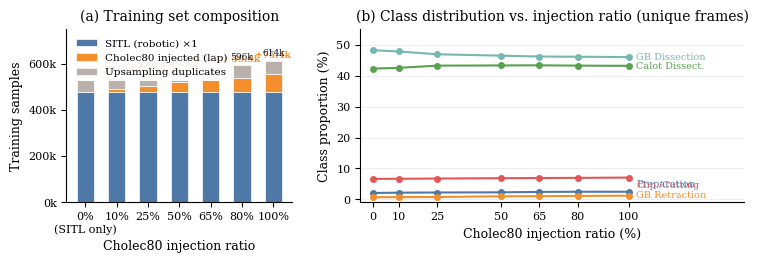

Python code for this plot:
import matplotlib.pyplot as plt
import matplotlib
import numpy as np

matplotlib.rcParams.update({
    'font.family': 'serif',
    'font.serif': ['Times New Roman', 'DejaVu Serif'],
    'font.size': 9,
    'axes.titlesize': 10,
    'axes.labelsize': 9,
    'xtick.labelsize': 8,
    'ytick.labelsize': 8,
    'legend.fontsize': 7.5,
    'figure.dpi': 300,
})

# ──────────────────────────────────────────────────────────────────────────────
# Updated data from your logs (0.00 / 0.10 / 0.25 / 0.50 / 0.65 / 0.80 / 1.00)
# Classes: C0 Prep · C1 GB Retract · C2 Calot · C3 Clip/Cut · C4 GB Dissect
# ──────────────────────────────────────────────────────────────────────────────

ratios = [0, 10, 25, 50, 65, 80, 100]
ratio_labels = ['0%\n(SITL only)', '10%', '25%', '50%', '65%', '80%', '100%']

# ✅ Requested: divide all SITL training samples by 2
SITL_SCALE = 1

# SITL-only baseline train split (pre-injection) — constant across runs
sitl_only_full = {0: 9887, 1: 3351, 2: 203360, 3: 31855, 4: 231868}  # total 480,321
sitl_only = {k: v * SITL_SCALE for k, v in sitl_only_full.items()}
sitl_total = sum(sitl_only.values())

# Injected Cholec80 frames (added into train) per ratio (unchanged)
cholec_injected = {
    0:   {0:    0, 1:    0, 2:     0, 3:    0, 4:     0},   # 0
    10:  {0:  703, 1:  198, 2:  5118, 3:  753, 4:  2630},   #  9,402
    25:  {0: 1334, 1:  521, 2: 15534, 3: 2237, 4:  5672},   # 25,298
    50:  {0: 1977, 1: 1777, 2: 22277, 3: 3783, 4: 10242},   # 40,056
    65:  {0: 2928, 1: 2150, 2: 27475, 3: 4876, 4: 14130},   # 51,559
    80:  {0: 3430, 1: 2606, 2: 30549, 3: 5713, 4: 17634},   # 59,932
    100: {0: 3758, 1: 3277, 2: 36886, 3: 7329, 4: 24119},   # 75,369
}
cholec_totals = [sum(cholec_injected[r].values()) for r in ratios]

# Recompute updated train counts BEFORE upsampling under the new SITL scaling:
# updated[r] = (scaled SITL) + (injected Cholec80)
updated = {}
for r in ratios:
    updated[r] = {ci: sitl_only[ci] + cholec_injected[r][ci] for ci in range(5)}

# Recompute upsampling target dynamically (median of class counts) per ratio,
# then upsample C0/C1 to that target (matches your pipeline logic).
train_final = {}
upsample_target = {}
for r in ratios:
    vals = np.array(list(updated[r].values()), dtype=float)
    target = float(np.median(vals))
    upsample_target[r] = target
    train_final[r] = dict(updated[r])
    train_final[r][0] = target
    train_final[r][1] = target

# Choose what to plot as "class distribution":
#   True  = distribution the TRAINER sees (after upsampling)
#   False = distribution of unique frames (before upsampling)
USE_UPSAMPLED_FOR_CLASS_PLOT = False

# Left panel option:
#   True  = show final train size stacked as SITL + Cholec + (upsampling duplicates)
#   False = show unique frames stacked as SITL + Cholec (and annotate final)
SHOW_UPSAMPLED_DUPLICATES_ON_LEFT = True

# ── Derived totals ──
unique_totals = [sum(updated[r].values()) for r in ratios]
final_totals  = [sum(train_final[r].values()) for r in ratios]
dup_totals    = [f - u for f, u in zip(final_totals, unique_totals)]  # added via upsampling

# ── Labels/colors ──
class_names = ['Preparation', 'GB Retraction', 'Calot Dissect.', 'Clip./Cutting', 'GB Dissection']
colors = ['#4e79a7', '#f28e2b', '#59a14f', '#e15759', '#76b7b2']

# ──────────────────────────────────────────────────────────────────────────────
# Figure
# ──────────────────────────────────────────────────────────────────────────────
fig, axes = plt.subplots(1, 2, figsize=(7.6, 2.7), gridspec_kw={'width_ratios': [1, 1.7]})

# ── Left panel: training set size composition ──
ax = axes[0]
x = np.arange(len(ratios))
bar_w = 0.55

# SITL base (scaled, constant)
ax.bar(
    x, [sitl_total] * len(ratios), bar_w,
    label=f'SITL (robotic) ×{SITL_SCALE:g}', color='#4e79a7',
    edgecolor='white', linewidth=0.5
)

# Cholec injected (variable)
ax.bar(
    x, cholec_totals, bar_w,
    bottom=[sitl_total] * len(ratios),
    label='Cholec80 injected (lap)', color='#f28e2b',
    edgecolor='white', linewidth=0.5
)

# Optional: upsampling duplicates (extra samples, not new unique frames)
if SHOW_UPSAMPLED_DUPLICATES_ON_LEFT:
    ax.bar(
        x, dup_totals, bar_w,
        bottom=[sitl_total + c for c in cholec_totals],
        label='Upsampling duplicates', color='#bab0ac',
        edgecolor='white', linewidth=0.5
    )

# Annotations
for i, r in enumerate(ratios):
    c = cholec_totals[i]
    d = dup_totals[i]
    f = final_totals[i]
    top = sitl_total + c + (d if SHOW_UPSAMPLED_DUPLICATES_ON_LEFT else 0)

    if c > 0:
        ax.text(i, top + 6000, f'+{c/1000:.1f}k',
                ha='center', va='bottom', fontsize=6.5,
                color='#f28e2b', fontweight='bold')

    ax.text(i, f + 14000, f'{f/1000:.0f}k',
            ha='center', va='bottom', fontsize=6.5, color='#111827')

ax.set_xticks(x)
ax.set_xticklabels(ratio_labels)
ax.set_ylabel('Training samples')
ax.set_xlabel('Cholec80 injection ratio')
ax.set_title('(a) Training set composition')
ax.legend(loc='upper left', framealpha=0.9, edgecolor='none')
ax.set_ylim(0, max(final_totals) * 1.22)
ax.yaxis.set_major_formatter(matplotlib.ticker.FuncFormatter(lambda v, _: f'{v/1000:.0f}k'))
ax.spines['top'].set_visible(False)
ax.spines['right'].set_visible(False)

# ── Right panel: class distribution (%) ──
ax2 = axes[1]
dist_source = train_final if USE_UPSAMPLED_FOR_CLASS_PLOT else updated

# C0, C1, C3 are all upsampled to the same median → identical lines.
# Use vertical offsets so their end-of-line labels don't stack on top of each other.
label_y_offsets = {0: 2.5, 1: 0.0, 2: 0.0, 3: -2.5, 4: 0.0}

for ci in range(5):
    pcts = [dist_source[r][ci] / sum(dist_source[r].values()) * 100 for r in ratios]
    ax2.plot(ratios, pcts, 'o-', color=colors[ci], label=class_names[ci],
             markersize=4, linewidth=1.5)
    ax2.text(103, pcts[-1] + label_y_offsets[ci], class_names[ci],
             color=colors[ci], fontsize=7, va='center')

ax2.set_xlabel('Cholec80 injection ratio (%)')
ax2.set_ylabel('Class proportion (%)')
ax2.set_title('(b) Class distribution vs. injection ratio' +
              (' (after upsampling)' if USE_UPSAMPLED_FOR_CLASS_PLOT else ' (unique frames)'))
ax2.set_xticks(ratios)
ax2.set_xticklabels([str(r) for r in ratios])
ax2.set_xlim(-5, 145)
ax2.set_ylim(-1, 55)
ax2.spines['top'].set_visible(False)
ax2.spines['right'].set_visible(False)
ax2.grid(axis='y', alpha=0.3, linewidth=0.5)

plt.tight_layout(w_pad=2.0)
plt.savefig('cholec80_injection.pdf', bbox_inches='tight', pad_inches=0.05)
plt.savefig('cholec80_injection.png', bbox_inches='tight', pad_inches=0.05, dpi=300)
print("Saved cholec80_injection.pdf and cholec80_injection.png")
